5-way image classification set "processed" from GitHub (CKAbundant/Project); label vocabulary: bulbasaur, charmander, mewtwo, pikachu, squirtle.

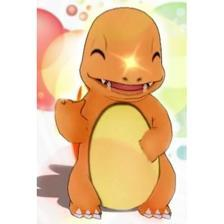
Label: charmander

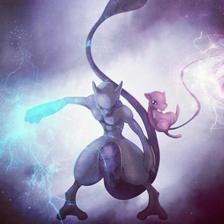
Label: mewtwo

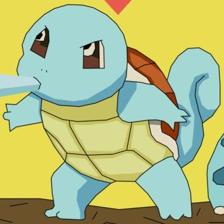
Label: squirtle

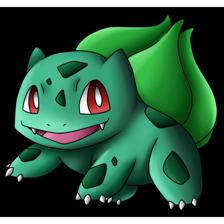
Label: bulbasaur

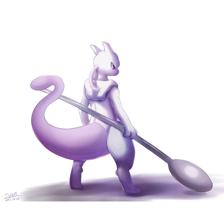
Label: mewtwo

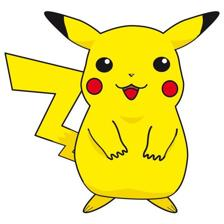
Label: pikachu
